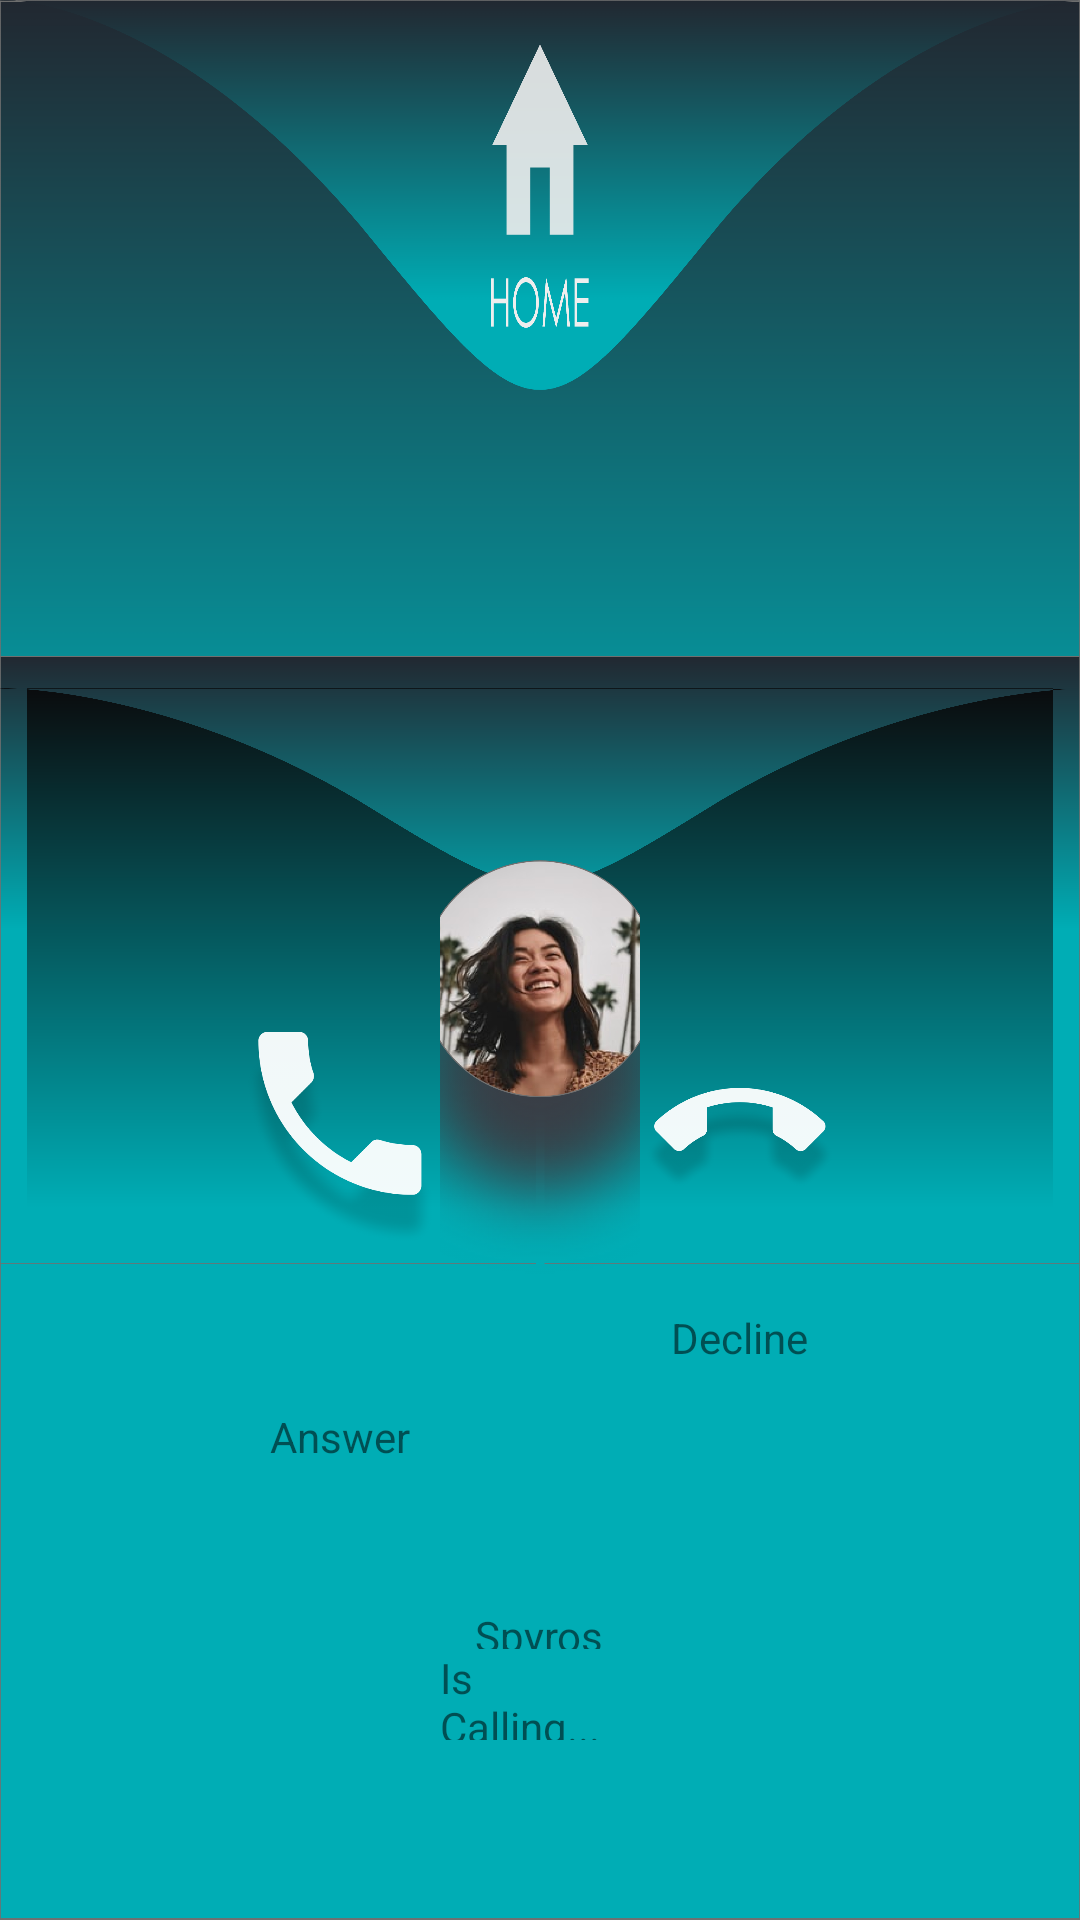

Layout XML and referenced resources for this Android screen:
<!-- AndroidManifest.xml: application theme AppTheme -->
<!-- res/layout/activity_calling.xml -->
<?xml version="1.0" encoding="utf-8"?>
<androidx.constraintlayout.widget.ConstraintLayout xmlns:android="http://schemas.android.com/apk/res/android"
    xmlns:app="http://schemas.android.com/apk/res-auto"
    xmlns:tools="http://schemas.android.com/tools"
    android:layout_width="match_parent"
    android:layout_height="match_parent">

    <ImageView
        android:id="@+id/background_img"
        android:background="@drawable/background"
        app:layout_constraintStart_toStartOf="parent"
        app:layout_constraintTop_toTopOf="parent"
        android:layout_width="wrap_content"
        android:layout_height="wrap_content" />

    <ImageView
        android:id="@+id/musicbackground_img"
        app:srcCompat="@drawable/musicbackground"
        app:layout_constraintStart_toStartOf="parent"
        app:layout_constraintTop_toTopOf="parent"
        android:layout_width="wrap_content"
        android:layout_height="wrap_content" />

    <LinearLayout
        android:id="@+id/linearlayout_screen"
        app:layout_constraintStart_toStartOf="parent"
        app:layout_constraintTop_toTopOf="parent"
        android:layout_width="match_parent"
        android:layout_height="match_parent"
        android:orientation="horizontal"
        android:layout_marginStart="80dp"
        android:layout_marginEnd="80dp">

        <LinearLayout
            android:id="@+id/linearlayout_answercall"
            android:layout_width="0dp"
            android:layout_height="wrap_content"
            android:layout_marginTop="120dp"
            android:orientation="vertical"
            android:layout_weight="1"
            android:layout_gravity="center">

            <ImageView
                android:id="@+id/answer_img"
                android:src="@drawable/answercall"
                android:layout_width="wrap_content"
                android:layout_height="0dp"
                android:layout_weight="1"
                android:layout_gravity="center"/>
            <TextView
                android:id="@+id/answer_textview"
                android:text="Answer"
                android:layout_width="wrap_content"
                android:layout_height="0dp"
                android:layout_weight="1"
                android:layout_marginBottom="100dp"
                android:layout_gravity="center"/>
        </LinearLayout>
        <LinearLayout
            android:id="@+id/linearlayout_callerinfo"
            android:layout_width="0dp"
            android:layout_height="wrap_content"
            android:layout_marginTop="120dp"
            android:orientation="vertical"
            android:layout_weight="1"
            android:layout_gravity="center">

            <ImageView
                android:id="@+id/caller_img"
                android:src="@drawable/nantiaphoto"
                android:layout_width="150dp"
                android:layout_height="0dp"
                android:layout_weight="10"
                android:layout_gravity="center"/>
            <TextView
                android:id="@+id/callername_textview"
                android:text="Spyros"
                android:layout_width="wrap_content"
                android:layout_height="0dp"
                android:layout_weight="2"
                android:layout_gravity="center"/>
            <TextView
                android:id="@+id/iscalling_textview"
                android:text="Is Calling..."
                android:layout_width="wrap_content"
                android:layout_height="0dp"
                android:layout_weight="2"
                android:layout_marginBottom="120dp"
                android:layout_gravity="center"/>
        </LinearLayout>
        <LinearLayout
            android:id="@+id/linearlayout_declinecall"
            android:layout_width="0dp"
            android:layout_height="wrap_content"
            android:layout_marginTop="120dp"
            android:orientation="vertical"
            android:layout_weight="1"
            android:layout_gravity="center">

            <ImageView
                android:id="@+id/decline_img"
                android:src="@drawable/declinecall"
                android:layout_width="wrap_content"
                android:layout_height="0dp"
                android:layout_weight="1"
                android:layout_gravity="center"/>
            <TextView
                android:id="@+id/decline_textview"
                android:text="Decline"
                android:layout_width="wrap_content"
                android:layout_height="0dp"
                android:layout_weight="1"
                android:layout_marginBottom="100dp"
                android:layout_gravity="center"/>
        </LinearLayout>
    </LinearLayout>

    <LinearLayout
        android:id="@+id/linearlayout_buttons"
        app:layout_constraintStart_toStartOf="parent"
        app:layout_constraintTop_toTopOf="parent"
        android:layout_width="match_parent"
        android:layout_height="match_parent"
        android:orientation="horizontal"
        android:layout_marginStart="80dp"
        android:layout_marginEnd="80dp">

        <ImageButton
            android:id="@+id/answer_btn"
            android:background="@null"
            app:layout_constraintStart_toStartOf="parent"
            app:layout_constraintTop_toTopOf="parent"
            android:layout_width="match_parent"
            android:layout_height="match_parent"
            android:layout_weight="1"/>
        <ImageButton
            android:id="@+id/decline_btn"
            android:background="@null"
            app:layout_constraintStart_toStartOf="parent"
            app:layout_constraintTop_toTopOf="parent"
            android:layout_width="match_parent"
            android:layout_height="match_parent"
            android:layout_weight="1"/>
    </LinearLayout>

    <ImageButton
        android:id="@+id/home_btn"
        android:background="@drawable/awsomehomebutton"
        app:layout_constraintStart_toStartOf="parent"
        app:layout_constraintTop_toTopOf="parent"
        android:layout_width="wrap_content"
        android:layout_height="130dp" />

</androidx.constraintlayout.widget.ConstraintLayout>
<!-- resources referenced by this layout -->
<resources>
  <!-- drawable answercall: png bitmap (drawable-hdpi, 12487 bytes) -->
  <!-- drawable awsomehomebutton: png bitmap (drawable-hdpi, 60523 bytes) -->
  <!-- drawable background: png bitmap (drawable-mdpi, 41901 bytes) -->
  <!-- drawable declinecall: png bitmap (drawable-hdpi, 11176 bytes) -->
  <!-- drawable musicbackground: png bitmap (drawable-hdpi, 124688 bytes) -->
  <!-- drawable nantiaphoto: png bitmap (drawable-hdpi, 226498 bytes) -->
  <style name="AppTheme" parent="@style/Theme.AppCompat.Light.NoActionBar.FullScreen">
          
          <item name="colorPrimary">@color/colorPrimary</item>
          <item name="colorPrimaryDark">@color/colorPrimaryDark</item>
          <item name="colorAccent">@color/colorAccent</item>
          <item name="fontFamily">@font/gothic</item>
      </style>
  <style name="Theme.AppCompat.Light.NoActionBar.FullScreen" parent="@style/Theme.AppCompat.Light.NoActionBar">
          <item name="android:windowNoTitle">true</item>
          <item name="android:windowActionBar">false</item>
          <item name="android:windowFullscreen">true</item>
          <item name="android:windowContentOverlay">@null</item>
      </style>
  <color name="colorPrimary">#6200EE</color>
  <color name="colorPrimaryDark">#3700B3</color>
  <color name="colorAccent">#03DAC5</color>
</resources>
